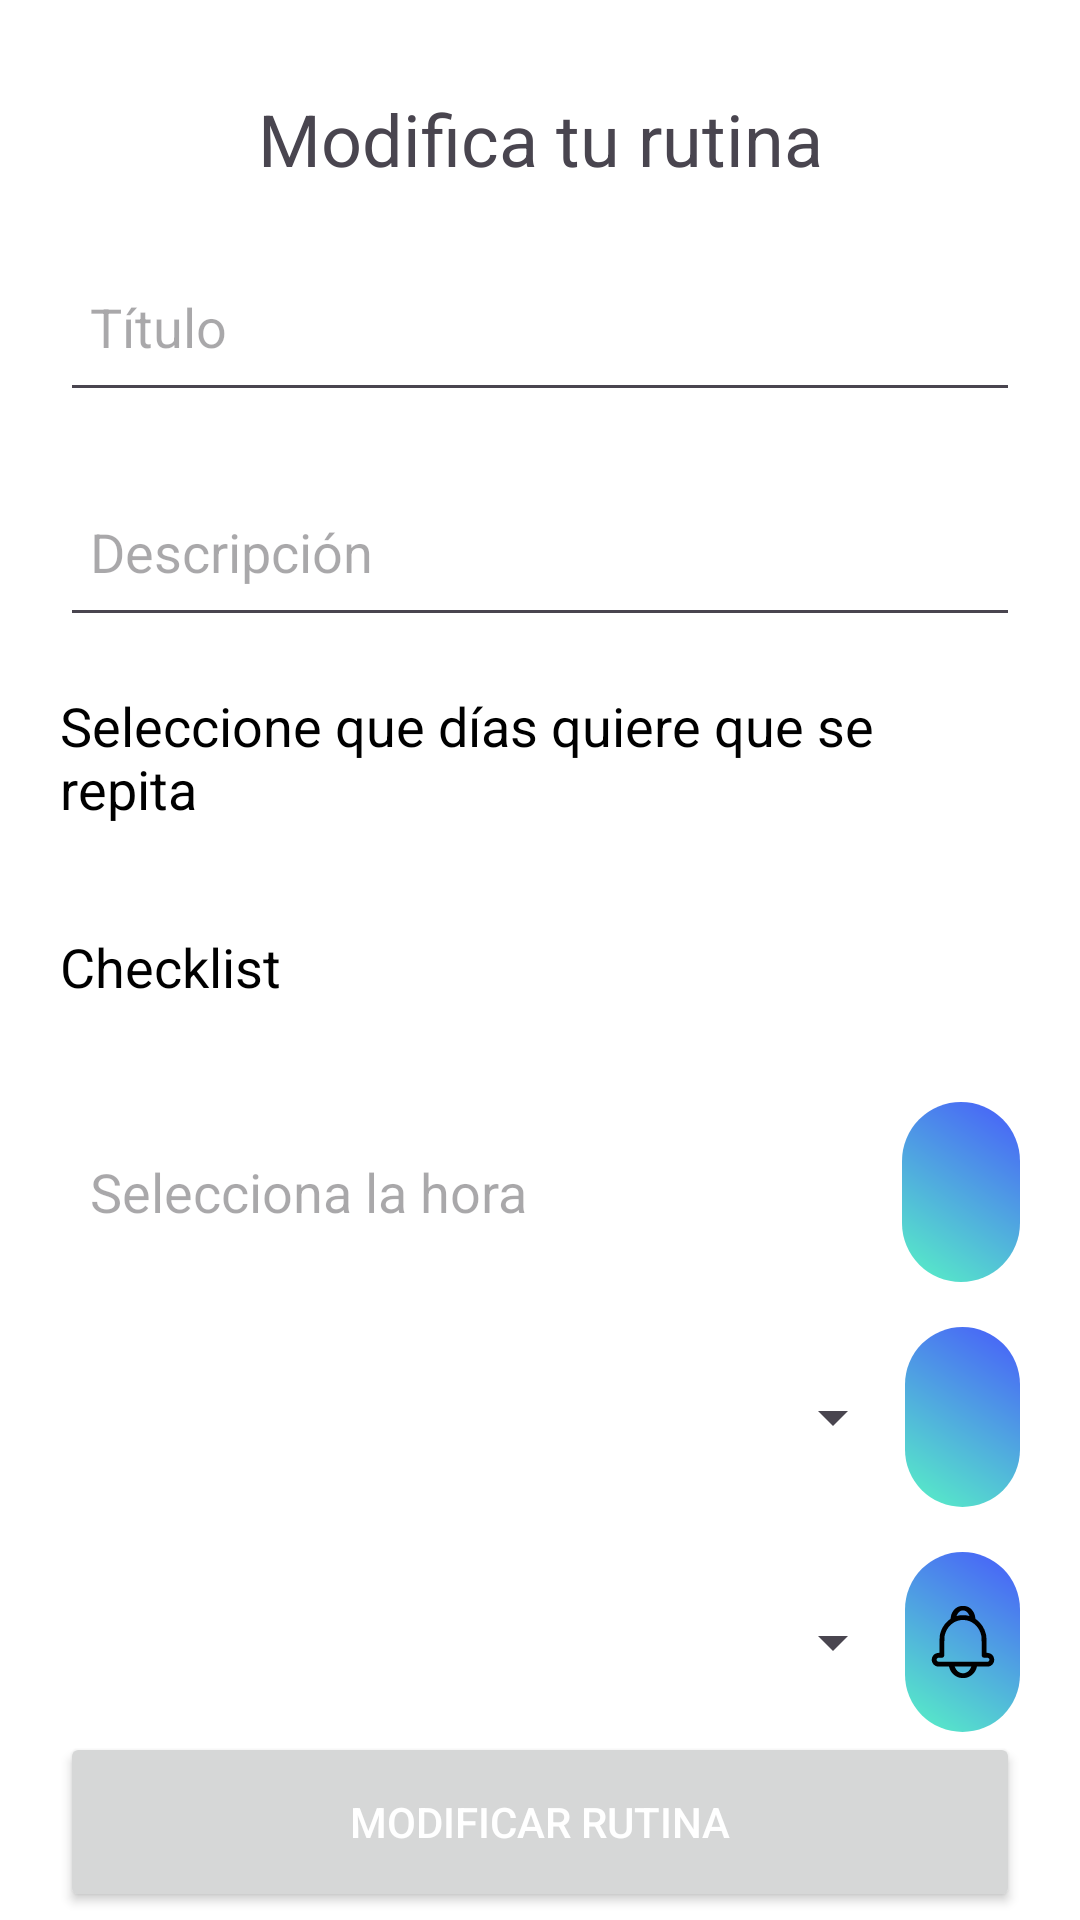

Reconstruct the res/layout file that produces this screen, plus the resources it refers to.
<!-- AndroidManifest.xml: application theme Theme.AgendaArduino -->
<!-- res/layout/activity_edit_routine.xml -->
<?xml version="1.0" encoding="utf-8"?>
<androidx.constraintlayout.widget.ConstraintLayout xmlns:android="http://schemas.android.com/apk/res/android"
    xmlns:app="http://schemas.android.com/apk/res-auto"
    xmlns:tools="http://schemas.android.com/tools"
    android:id="@+id/main"
    android:layout_width="match_parent"
    android:layout_height="match_parent"
    tools:context=".AddRoutinesActivity"
    android:background="@color/background_color">

    <ScrollView
        android:layout_width="match_parent"
        android:layout_height="0dp"
        android:fillViewport="true"
        android:scrollbars="none"
        app:layout_constraintTop_toTopOf="parent"
        app:layout_constraintBottom_toBottomOf="parent"
        app:layout_constraintStart_toStartOf="parent"
        app:layout_constraintEnd_toEndOf="parent"
        android:id="@+id/scrollViewRoutines">

        <LinearLayout
            android:layout_width="match_parent"
            android:layout_height="match_parent"
            android:gravity="center"
            android:orientation="vertical"
            android:padding="20dp"
            app:layout_constraintBottom_toBottomOf="parent"
            app:layout_constraintEnd_toEndOf="parent"
            app:layout_constraintStart_toStartOf="parent"
            app:layout_constraintTop_toTopOf="parent">

            <TextView
                android:id="@+id/textView4"
                android:layout_width="match_parent"
                android:layout_height="wrap_content"
                android:layout_marginTop="10dp"
                android:text="@string/modifica_tu_rutina"
                android:textAlignment="center"
                android:textSize="24sp" />

            <EditText
                android:id="@+id/etTitleRoutine"
                android:layout_width="match_parent"
                android:layout_height="60dp"
                android:layout_marginTop="15dp"
                android:ems="10"
                android:hint="Título"
                android:inputType="text"
                android:paddingStart="10dp"
                android:textColor="@color/text_color"/>

            <EditText
                android:id="@+id/etDescriptionRoutine"
                android:layout_width="match_parent"
                android:layout_height="60dp"
                android:layout_marginTop="15dp"
                android:ems="10"
                android:hint="Descripción"
                android:inputType="text"
                android:paddingStart="10dp"
                android:textColor="@color/text_color" />

            <TextView
                android:id="@+id/tvButtonSelectDaysRoutine"
                android:layout_width="match_parent"
                android:layout_height="60dp"
                android:layout_marginTop="10dp"
                android:gravity="center_vertical"
                android:text="Seleccione que días quiere que se repita"
                android:textColor="@color/text_color"
                android:textSize="18sp" />

            <LinearLayout
                android:layout_width="match_parent"
                android:layout_height="wrap_content"
                android:orientation="vertical">

                <TextView
                    android:id="@+id/tvCheckListRoutine"
                    android:layout_width="match_parent"
                    android:layout_height="60dp"
                    android:layout_marginTop="10dp"
                    android:gravity="center_vertical"
                    android:text="Checklist"
                    android:textColor="@color/text_color"
                    android:textSize="18sp" />

                <LinearLayout
                    android:id="@+id/checkListContainer"
                    android:layout_width="wrap_content"
                    android:layout_height="wrap_content"
                    android:orientation="vertical" />

            </LinearLayout>

            <LinearLayout
                android:layout_width="match_parent"
                android:layout_height="60dp"
                android:layout_marginTop="15dp"
                android:orientation="horizontal">

                <TextView
                    android:id="@+id/tvTimeRoutine"
                    android:layout_width="301dp"
                    android:layout_height="match_parent"
                    android:layout_weight="1"
                    android:gravity="center_vertical"
                    android:hint="@string/selecciona_la_hora"
                    android:paddingStart="10dp"
                    android:textSize="18sp" />

                <ImageButton
                    android:id="@+id/buttonAddTimeRoutine"
                    android:layout_width="60dp"
                    android:layout_height="60dp"
                    android:layout_weight="1"
                    android:background="@drawable/rounder_corner_gradient"
                    android:src="@drawable/baseline_time"
                    android:contentDescription="@string/selecciona_la_hora"/>
            </LinearLayout>


            <LinearLayout
                android:layout_width="match_parent"
                android:layout_height="60dp"
                android:layout_marginTop="15dp"
                android:orientation="horizontal">

                <Spinner
                    android:id="@+id/spinnerLabelRoutine"
                    android:layout_width="303dp"
                    android:layout_height="match_parent"
                    android:layout_weight="1"
                    android:textColor="@color/text_color"/>

                <ImageButton
                    android:id="@+id/buttonNewLabelRoutine"
                    android:layout_width="60dp"
                    android:layout_height="60dp"
                    android:layout_weight="1"
                    android:background="@drawable/rounder_corner_gradient"
                    android:src="@drawable/baseline_add"
                    android:contentDescription="@string/add_labels"/>

            </LinearLayout>

            <LinearLayout
                android:layout_width="match_parent"
                android:layout_height="60dp"
                android:layout_marginTop="15dp"
                android:orientation="horizontal">

                <Spinner
                    android:id="@+id/spinnerRecordatoryRoutine"
                    android:layout_width="303dp"
                    android:layout_height="match_parent"
                    android:layout_weight="1"
                    android:textColor="@color/text_color"/>

                <ImageButton
                    android:id="@+id/buttonRecordatoryRoutine"
                    android:layout_width="60dp"
                    android:layout_height="60dp"
                    android:layout_weight="1"
                    android:background="@drawable/rounder_corner_gradient"
                    android:src="@drawable/baseline_notificacion"
                    android:contentDescription="@string/recordatorio"/>

            </LinearLayout>

            <Button
                android:id="@+id/btnUpdateRoutine"
                android:layout_width="match_parent"
                android:layout_height="60dp"
                android:text="@string/modificar_rutina"
                android:textColor="@color/white" />

        </LinearLayout>
    </ScrollView>
</androidx.constraintlayout.widget.ConstraintLayout>
<!-- resources referenced by this layout -->
<resources>
  <color name="background_color">@color/white</color>
  <color name="text_color">@color/black</color>
  <color name="white">#FFFFFFFF</color>
  <!-- drawable baseline_notificacion: vector/xml drawable (drawable, 2024 chars, omitted) -->
  <!-- drawable rounder_corner_gradient (drawable) -->
  <?xml version="1.0" encoding="utf-8"?>
  <shape xmlns:android="http://schemas.android.com/apk/res/android">
      <corners android:radius="30dp"/>
      <gradient
          android:endColor="@color/colorPrimary"
          android:startColor="@color/colorSecundary"
          android:angle="45" />
  </shape>
  <string name="add_labels">Añadir etiqueta</string>
  <string name="modifica_tu_rutina">Modifica tu rutina</string>
  <string name="modificar_rutina">Modificar rutina</string>
  <string name="recordatorio">Recordatorio</string>
  <string name="selecciona_la_hora">Selecciona la hora</string>
  <style name="Theme.AgendaArduino" parent="Base.Theme.AgendaArduino" />
  <color name="black">#FF000000</color>
  <color name="colorPrimary">#475BFB</color>
  <color name="colorSecundary">#58F3C5</color>
  <style name="Base.Theme.AgendaArduino" parent="Theme.Material3.DayNight.NoActionBar">
          <item name="colorPrimary">#FF475BFB</item>
      </style>
</resources>
